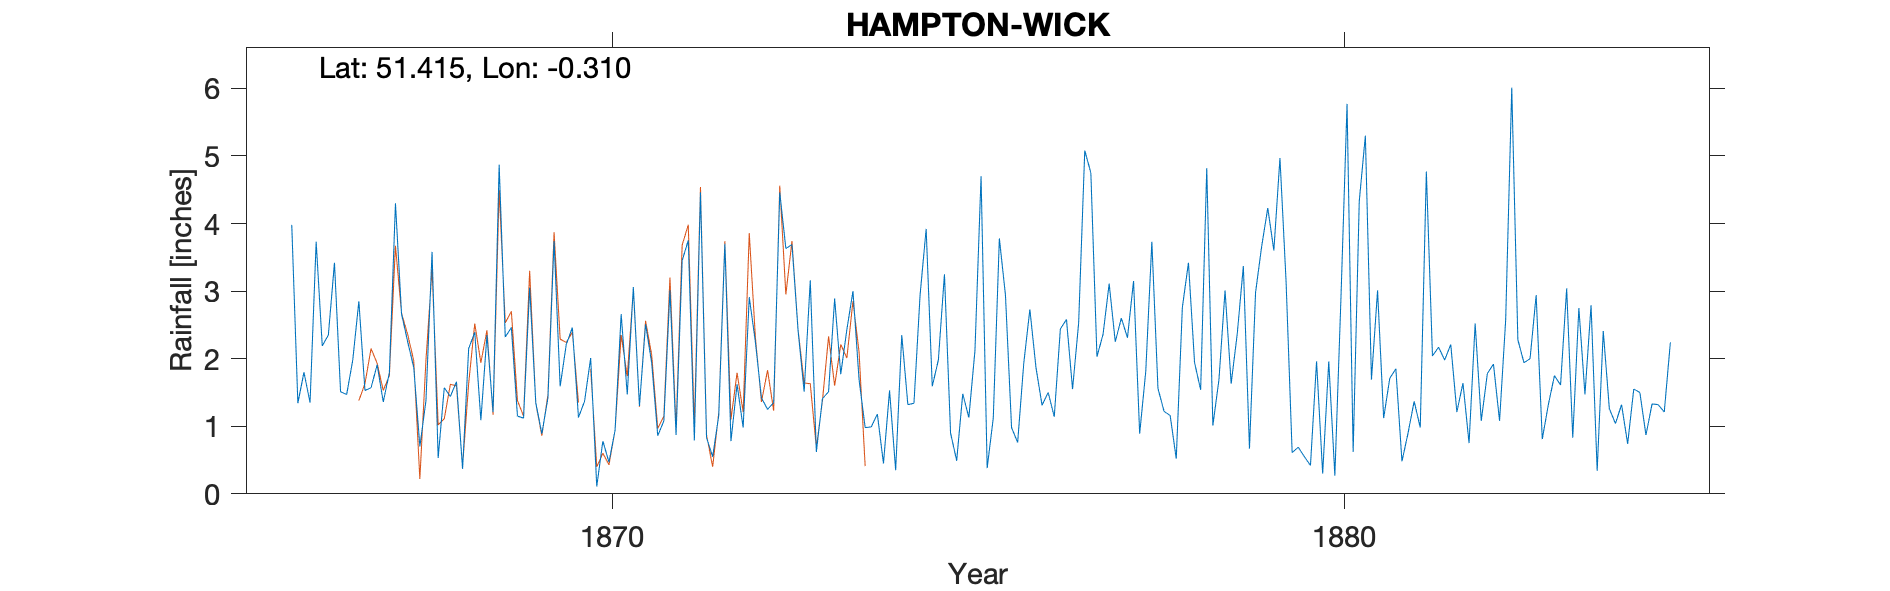

The table this chart was drawn from, first rows:
HAMPTON-WICK-THE-GROVE, , , , , , , , , , , , , , , , , , , , , , , 
Grid ref, TQ176698, Long, -0.3103, Lat, 51.42, Elevation, 27, ft., , , , , , , , , , , , , , , 
Station no, RR3167, , , , , , , , , , , , , , , , , , , , , , 
, 1860, 1861, 1862, 1863, 1864, 1865, 1866, 1867, 1868, 1869, 1870, 1871, 1872, 1873, 1874, 1875, 1876, 1877, 1878, 1879, 1880, 1881, 1882
January, , , , , , , , 2.85, 3.58, 2.32, 1.13, 1.94, 3.7, 2.42, 0.99, 3.25, 0.76, 4.75, 1.22, 2.37, 0.42, 1.12, 1.21
February, , , , , , , 3.98, 1.53, 0.53, 2.46, 1.37, 0.86, 0.78, 1.51, 1.18, 0.9, 1.93, 2.03, 1.16, 3.37, 1.96, 1.71, 1.64
March, , , , , , , 1.34, 1.57, 1.57, 1.15, 2.01, 1.08, 1.62, 3.16, 0.45, 0.49, 2.73, 2.36, 0.52, 0.67, 0.3, 1.85, 0.75
April, , , , , , , 1.8, 1.91, 1.44, 1.12, 0.11, 3.01, 0.98, 0.62, 1.53, 1.48, 1.87, 3.11, 2.76, 2.98, 1.96, 0.48, 2.52
May, , , , , , , 1.35, 1.36, 1.66, 3.05, 0.78, 0.87, 2.91, 1.41, 0.35, 1.13, 1.31, 2.25, 3.42, 3.66, 0.27, 0.9, 1.08
June, , , , , , , 3.73, 1.79, 0.37, 1.35, 0.47, 3.45, 2.25, 1.51, 2.35, 2.12, 1.5, 2.6, 1.94, 4.23, 2.9, 1.37, 1.78
July, , , , , , , 2.19, 4.3, 2.15, 0.89, 0.94, 3.75, 1.42, 2.89, 1.32, 4.7, 1.14, 2.31, 1.54, 3.6, 5.77, 0.98, 1.92
August, , , , , , , 2.35, 2.66, 2.39, 1.42, 2.66, 0.79, 1.25, 1.77, 1.34, 0.38, 2.44, 3.15, 4.82, 4.97, 0.62, 4.77, 1.08
September, , , , , , , 3.42, 2.25, 1.09, 3.74, 1.47, 4.46, 1.35, 2.43, 2.94, 1.12, 2.58, 0.89, 1.01, 3.15, 4.33, 2.04, 2.57
October, , , , , , , 1.51, 1.87, 2.35, 1.59, 3.06, 0.83, 4.46, 3, 3.92, 3.78, 1.55, 1.81, 1.69, 0.61, 5.3, 2.17, 6.01
November, , , , , , , 1.47, 0.7, 1.21, 2.21, 1.3, 0.55, 3.63, 1.69, 1.59, 2.94, 2.53, 3.73, 3.01, 0.69, 1.69, 1.98, 2.28
December, , , , , , , 1.98, 1.38, 4.87, 2.46, 2.51, 1.16, 3.69, 0.98, 1.98, 0.98, 5.08, 1.56, 1.63, 0.55, 3.01, 2.21, 1.94
Total, , , , , , , , 24.17, 23.21, 23.76, 17.81, 22.75, 28.04, 23.39, 19.94, 23.27, 25.42, 30.55, 24.72, 30.85, 28.53, 21.58, 24.78
NGR is The Grove. Altitudes match, , , , , , , , , , , , , , , , , , , , , , , 
Dec 1876 estimated for snow; left in thi…, , , , , , , , , , , , , , , , , , , , , , , 
